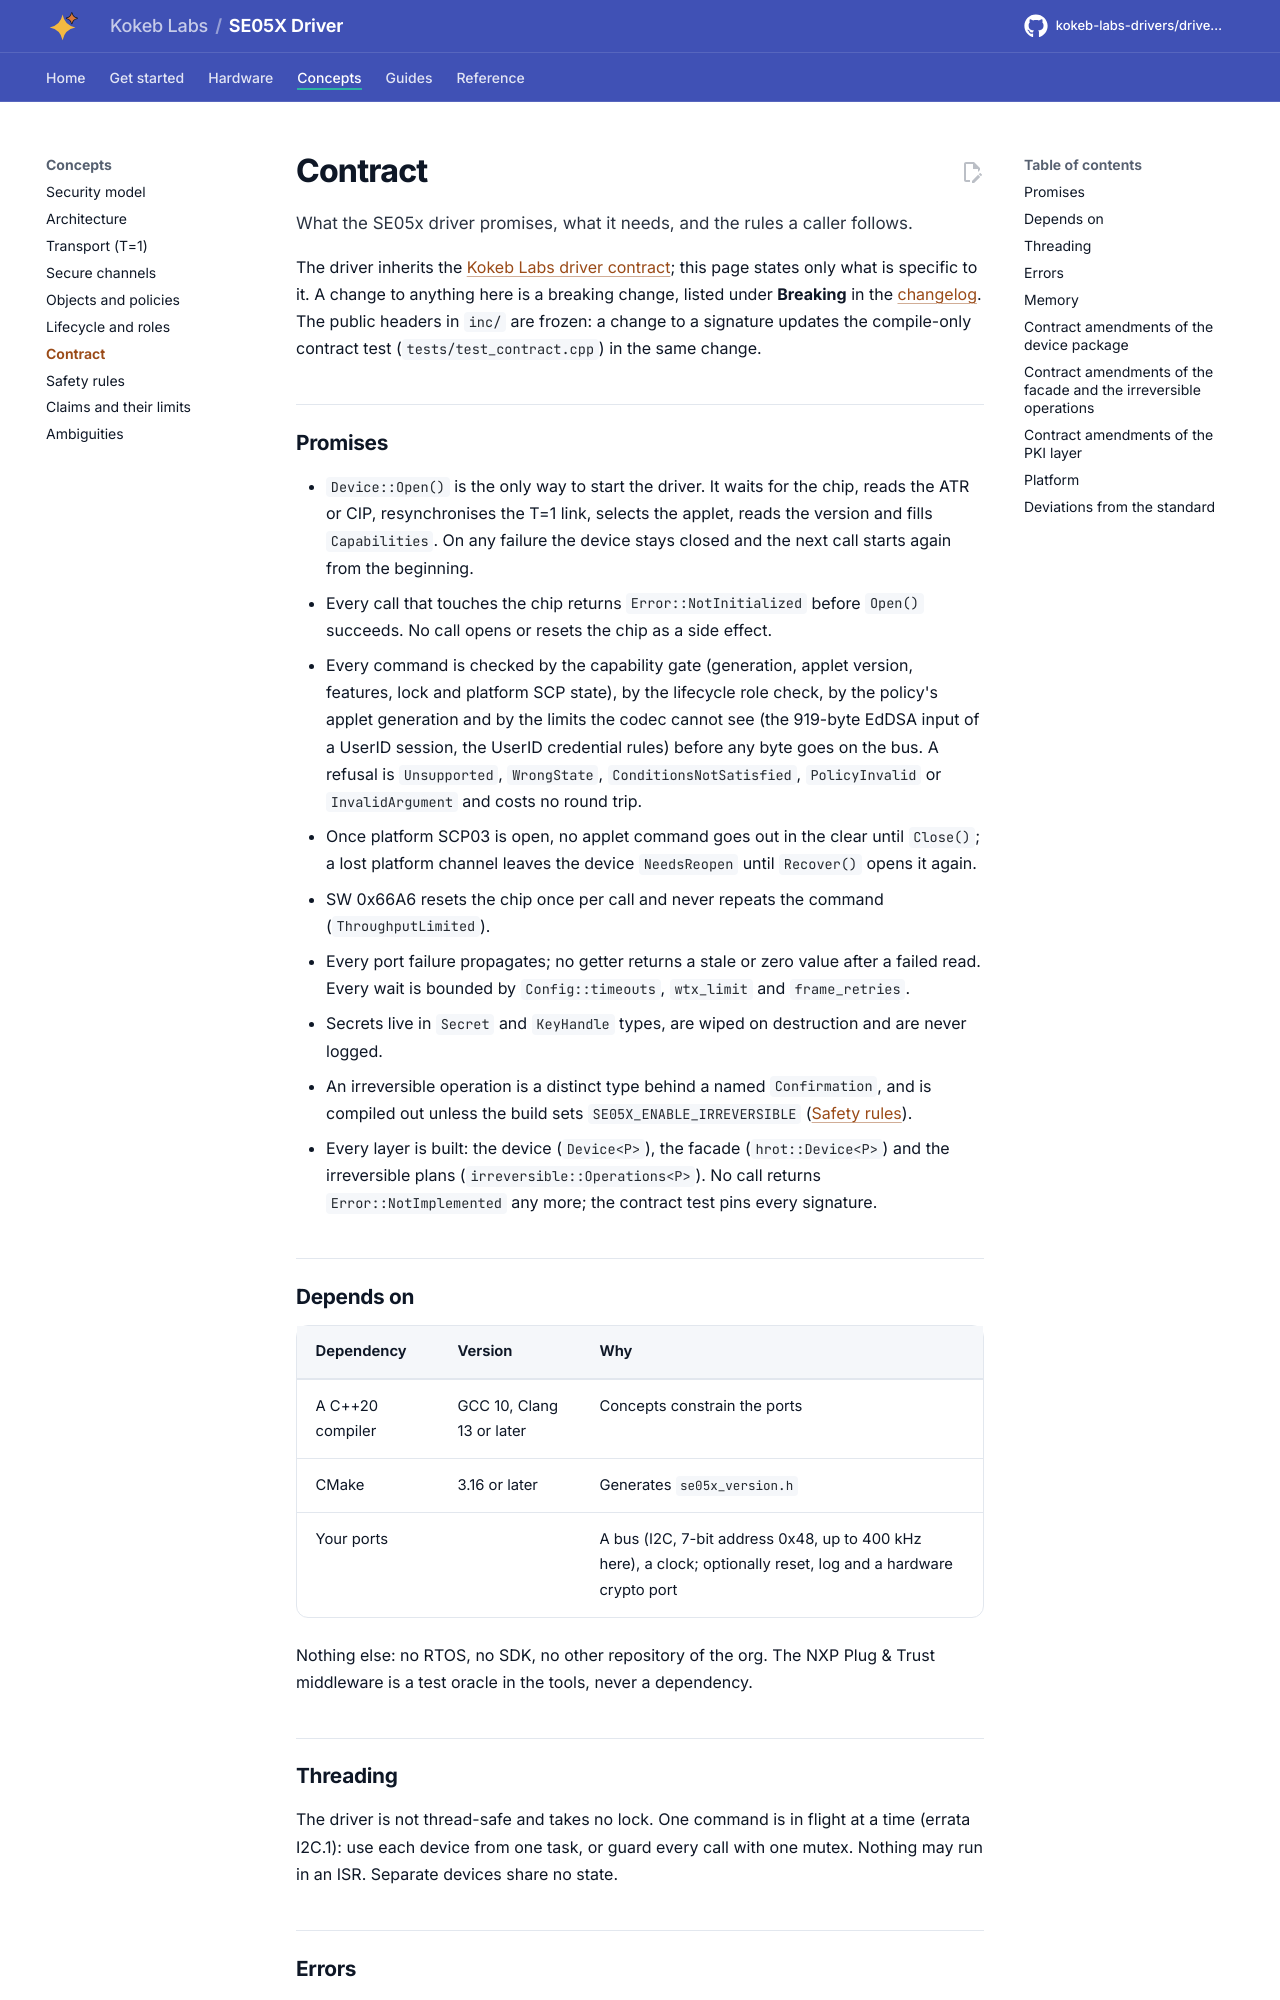

repository: kokeb-labs-drivers/driver-se05x · page: v0.1.0-rc.1/contract/index.html · generator: mkdocs

# Contract

What the SE05x driver promises, what it needs, and the rules a caller follows.

The driver inherits the [Kokeb Labs driver contract](https://github.com/kokeb-labs/.github/blob/main/standards/driver.md);
this page states only what is specific to it. A change to anything here is a breaking change, listed under
**Breaking** in the [changelog](changelog.md). The public headers in `inc/` are frozen: a change to a signature updates
the compile-only contract test (`tests/test_contract.cpp`) in the same change.

## Promises

- `Device::Open()` is the only way to start the driver. It waits for the chip, reads the ATR or CIP, resynchronises
  the T=1 link, selects the applet, reads the version and fills `Capabilities`. On any failure the device stays
  closed and the next call starts again from the beginning.
- Every call that touches the chip returns `Error::NotInitialized` before `Open()` succeeds. No call opens or
  resets the chip as a side effect.
- Every command is checked by the capability gate (generation, applet version, features, lock and platform SCP
  state), by the lifecycle role check, by the policy's applet generation and by the limits the codec cannot see
  (the 919-byte EdDSA input of a UserID session, the UserID credential rules) before any byte goes on the bus. A
  refusal is `Unsupported`, `WrongState`, `ConditionsNotSatisfied`, `PolicyInvalid` or `InvalidArgument` and costs
  no round trip.
- Once platform SCP03 is open, no applet command goes out in the clear until `Close()`; a lost platform channel
  leaves the device `NeedsReopen` until `Recover()` opens it again.
- SW 0x66A6 resets the chip once per call and never repeats the command (`ThroughputLimited`).
- Every port failure propagates; no getter returns a stale or zero value after a failed read. Every wait is bounded
  by `Config::timeouts`, `wtx_limit` and `frame_retries`.
- Secrets live in `Secret` and `KeyHandle` types, are wiped on destruction and are never logged.
- An irreversible operation is a distinct type behind a named `Confirmation`, and is compiled out unless the build
  sets `SE05X_ENABLE_IRREVERSIBLE` ([Safety rules](safety.md)).
- Every layer is built: the device (`Device<P>`), the facade (`hrot::Device<P>`) and the irreversible plans
  (`irreversible::Operations<P>`). No call returns `Error::NotImplemented` any more; the contract test pins every
  signature.

## Depends on

| Dependency | Version | Why |
| --- | --- | --- |
| A C++20 compiler | GCC 10, Clang 13 or later | Concepts constrain the ports |
| CMake | 3.16 or later | Generates `se05x_version.h` |
| Your ports | | A bus (I2C, 7-bit address 0x48, up to 400 kHz here), a clock; optionally reset, log and a hardware crypto port |

Nothing else: no RTOS, no SDK, no other repository of the org. The NXP Plug & Trust middleware is a test oracle in
the tools, never a dependency.
